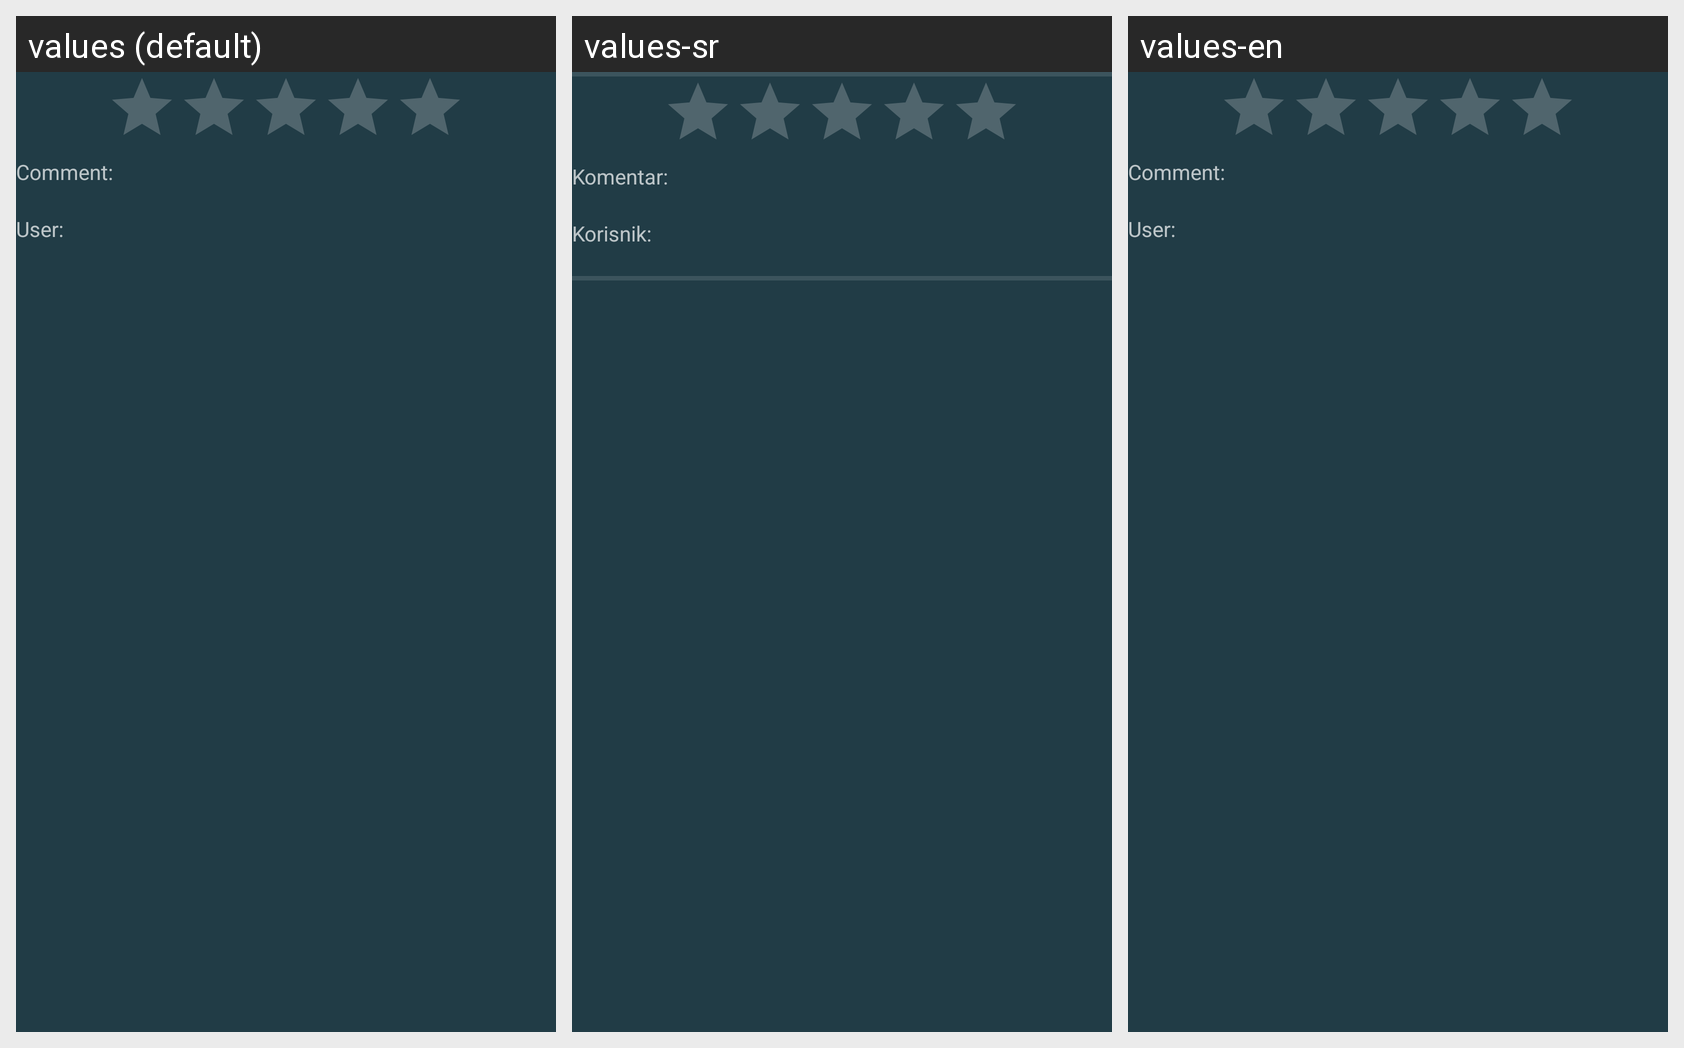

Here is an Android app screen in its default locale and in the app's own translations. Write out the translated-string differences for the strings that appear on this screen.
Android screen res/layout/lista_recenzija_item.xml rendered under 3 locales, left to right: values (default), values-sr, values-en. Device: Nexus 5 (rendered at 1080×1920; each locale shown at half size, 540×960, under a caption strip naming it); theme AppTheme.
Strings drawn on this screen, with the default value and each locale's value (text and hints the layout hard-codes, and strings that could not be matched under every locale, appear in the picture but are not listed):

comment
  values: Comment:
  values-sr: Komentar:
  values-en: Comment:

user
  values: User:
  values-sr: Korisnik:
  values-en: User:
